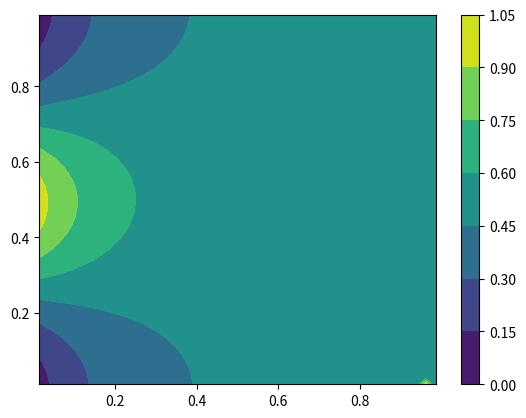

This figure's Python source: (Note: this script raises an exception after producing the figure.)
import numpy as np, matplotlib.pyplot as plt

C0 = 1.0 # peak concentration
Lx = 1 # Length of domain along x
Ly = 1 # Length of domain along y
sigma = Ly / 5 
D = 1 # diffusion coefficient
u = 0.1 # velocity in X
v = 0.1 # velocity in Y
Nx = 40 # Number of CVs in X direction
Ny = 50 # Number of CVs in Y direction

time_scaling_factor = 0.5

def create_grid(L, N):
    grid_space = L / N
    grid = np.linspace(0, L, N+1) + grid_space / 2
    return np.delete(grid, -1, 0)
def grid_points():
    x = create_grid(Lx, Nx)
    y = create_grid(Ly, Ny)
    return np.meshgrid(x, y)
def left_boundary_condition():
    y = create_grid(Ly, Ny)
    return C0 * np.exp((-1 * (y - y[len(y) // 2]) ** 2) / (2 * sigma * sigma))
def find_variable_index(r, c):
    return r * Nx + c

def quick_scheme(u, v):
    grid_space_x = Lx / Nx; grid_space_y = Ly / Ny
    Ax = grid_space_y; Ay = grid_space_x
    A = []; b = []

    # All the nodes 
    aE = -((3 * u * Ax / 8) - (D * Ax / grid_space_x))
    aN = -((3 * v * Ay / 8) - (D * Ay / grid_space_y))
    aW = -((-7 * u * Ax / 8) - (D * Ax / grid_space_x))
    aS = -((-7 * v * Ay / 8) - (D * Ay / grid_space_y))
    aWW = -(1 * u * Ax / 8)
    aSS = -(1 * v * Ay / 8)
    aP = aE + aW + aN + aS + aSS + aWW
    for row in range(1, Ny-2):
        for col in range(2, Nx-1):
            tempA = [0] * (Nx * Ny)
            tempA[find_variable_index(row, col)] = aP
            tempA[find_variable_index(row, col+1)] = -aE
            tempA[find_variable_index(row-1, col)] = -aN
            tempA[find_variable_index(row, col-1)] = -aW
            tempA[find_variable_index(row+1, col)] = -aS
            tempA[find_variable_index(row, col-2)] = -aWW
            tempA[find_variable_index(row+2, col)] = -aSS
            A.append(tempA)
            b.append(0)
    
    # 2nd last row
    row = Ny - 2
    aS = (D * Ay / grid_space_y) + (6 * v * Ay / 8)
    aP = aE + aN + aW + aS + aWW
    for col in range(2, Nx-1):
        tempA = [0] * (Nx * Ny)
        tempA[find_variable_index(row, col)] = aP
        tempA[find_variable_index(row, col+1)] = -aE
        tempA[find_variable_index(row-1, col)] = -aN
        tempA[find_variable_index(row, col-1)] = -aW
        tempA[find_variable_index(row+1, col)] = -aS
        tempA[find_variable_index(row, col-2)] = -aWW
        A.append(tempA)
        b.append(0)
    aS = -((-7 * v * Ay / 8) - (D * Ay / grid_space_y))

    # 2nd column
    col = 1
    aW = (D * Ax / grid_space_x) + (6 * u * Ax / 8)
    aP = aE + aN + aW + aS + aSS
    for row in range(1, Ny-2):
        tempA = [0] * (Nx * Ny)
        tempA[find_variable_index(row, col)] = aP
        tempA[find_variable_index(row, col+1)] = -aE
        tempA[find_variable_index(row-1, col)] = -aN
        tempA[find_variable_index(row, col-1)] = -aW
        tempA[find_variable_index(row+1, col)] = -aS
        tempA[find_variable_index(row+2, col)] = -aSS
        A.append(tempA)
        b.append(0)
    aW = -((-7 * u * Ax / 8) - (D * Ax / grid_space_x))

    # 2nd last row, 2nd column corner point
    row = Ny-2; col = 1
    aW = (D * Ax / grid_space_x) + (6 * u * Ax / 8)
    aS = (D * Ay / grid_space_y) + (6 * v * Ay / 8)
    aP = aE + aN + aW + aS
    tempA = [0] * (Nx * Ny)
    tempA[find_variable_index(row, col)] = aP
    tempA[find_variable_index(row, col+1)] = -aE
    tempA[find_variable_index(row-1, col)] = -aN
    tempA[find_variable_index(row, col-1)] = -aW
    tempA[find_variable_index(row+1, col)] = -aS
    A.append(tempA)
    b.append(0)
    aW = -((-7 * u * Ax / 8) - (D * Ax / grid_space_x))
    aS = -((-7 * v * Ay / 8) - (D * Ay / grid_space_y))

    # 1st row
    row = 0
    aP = aE + aW + aS + aSS + aWW
    for col in range(2, Nx-1):
        tempA = [0] * (Nx * Ny)
        tempA[find_variable_index(row, col)] = aP
        tempA[find_variable_index(row, col+1)] = -aE
        tempA[find_variable_index(row, col-1)] = -aW
        tempA[find_variable_index(row+1, col)] = -aS
        tempA[find_variable_index(row, col-2)] = -aWW
        tempA[find_variable_index(row+2, col)] = -aSS
        A.append(tempA)
        b.append(0)
    
    # last column
    col = Nx-1
    aP = aW + aN + aS + aSS + aWW
    for row in range(1, Ny-2):
        tempA = [0] * (Nx * Ny)
        tempA[find_variable_index(row, col)] = aP
        tempA[find_variable_index(row-1, col)] = -aN
        tempA[find_variable_index(row, col-1)] = -aW
        tempA[find_variable_index(row+1, col)] = -aS
        tempA[find_variable_index(row, col-2)] = -aWW
        tempA[find_variable_index(row+2, col)] = -aSS
        A.append(tempA)
        b.append(0)
    
    # 1st row, 2nd colum corner
    row = 0; col = 1
    aW = (D * Ax / grid_space_x) + (6 * u * Ax / 8)
    aP = aE + aW + aS + aSS
    tempA = [0] * (Nx * Ny)
    tempA[find_variable_index(row, col)] = aP
    tempA[find_variable_index(row, col+1)] = -aE
    tempA[find_variable_index(row, col-1)] = -aW
    tempA[find_variable_index(row+1, col)] = -aS
    tempA[find_variable_index(row+2, col)] = -aSS
    A.append(tempA)
    b.append(0)
    aW = -((-7 * u * Ax / 8) - (D * Ax / grid_space_x))

    # 2nd last row, last column corner
    row = Ny-2; col = Nx-1
    aS = (D * Ay / grid_space_y) + (6 * v * Ay / 8)
    aP = aN + aS + aW + aWW
    tempA = [0] * (Nx * Ny)
    tempA[find_variable_index(row, col)] = aP
    tempA[find_variable_index(row, col-1)] = -aW
    tempA[find_variable_index(row+1, col)] = -aS
    tempA[find_variable_index(row-1, col)] = -aN
    tempA[find_variable_index(row, col-2)] = -aWW
    A.append(tempA)
    b.append(0)
    aS = -((-7 * v * Ay / 8) - (D * Ay / grid_space_y))

    # last row
    row = Ny-1
    aP = aW + aWW + aN + aE
    for col in range(2, Nx-1):
        tempA = [0] * (Nx * Ny)
        tempA[find_variable_index(row, col)] = aP
        tempA[find_variable_index(row, col-1)] = -aW
        tempA[find_variable_index(row-1, col)] = -aN
        tempA[find_variable_index(row, col-2)] = -aWW
        tempA[find_variable_index(row, col+1)] = -aE
        A.append(tempA)
        b.append(0)
    
    # last row, 2nd column corner
    row = Ny-1; col = 1
    aW = (D * Ax / grid_space_x) + (6 * u * Ax / 8)
    aP = aE + aN + aW
    tempA = [0] * (Nx * Ny)
    tempA[find_variable_index(row, col)] = aP
    tempA[find_variable_index(row, col+1)] = -aE
    tempA[find_variable_index(row-1, col)] = -aN
    tempA[find_variable_index(row, col-1)] = -aW
    A.append(tempA)
    b.append(0)
    aW = -((-7 * u * Ax / 8) - (D * Ax / grid_space_x))

    # 1st row, last column corner
    row=0; col=Nx-1
    aP = aW + aS + aSS + aWW
    tempA = [0] * (Nx * Ny)
    tempA[find_variable_index(row, col)] = aP
    tempA[find_variable_index(row, col-1)] = -aW
    tempA[find_variable_index(row+1, col)] = -aS
    tempA[find_variable_index(row, col-2)] = -aWW
    tempA[find_variable_index(row+2, col)] = -aSS
    A.append(tempA)
    b.append(0)

    # last row, last column corner
    row=Ny-1; col=Nx-1
    aP = aW + aN + aWW
    tempA = [0] * (Nx * Ny)
    tempA[find_variable_index(row, col)] = aP
    tempA[find_variable_index(row, col-1)] = -aW
    tempA[find_variable_index(row-1, col)] = -aN
    tempA[find_variable_index(row, col-2)] = -aWW
    A.append(tempA)
    b.append(0)

    # 1st column
    left_boundary_values = left_boundary_condition()
    aE = (D * Ax / grid_space_x) - (3 * u * Ax / 8)
    aN = (D * Ay / grid_space_y) - (3 * v * Ay / 8)
    aS = (D * Ay / grid_space_y) + (7 * v * Ay / 8)
    aSS = (-1 * v * Ay / 8)
    aP = aE + aN + aS + aSS + (10 * u * Ax / 8) + (2 * D * Ax / grid_space_x)
    col = 0
    for row in range(1, Ny-2):
        tempA = [0] * (Nx * Ny)
        tempA[find_variable_index(row, col)] = aP
        tempA[find_variable_index(row, col+1)] = -aE
        tempA[find_variable_index(row-1, col)] = -aN
        tempA[find_variable_index(row+1, col)] = -aS
        tempA[find_variable_index(row+2, col)] = -aSS
        A.append(tempA)
        b.append(10 * u * Ax * left_boundary_values[row] / 8 + 2 * D * Ax * left_boundary_values[row] / grid_space_x)
    
    # 2nd last row, 1st column corner
    row = Ny-2; col=0
    aS = (D * Ay / grid_space_y) + (6 * v * Ay / 8)
    aP = aE + aN + aS + (10 * u * Ax / 8) + (2 * D * Ax / grid_space_x)
    tempA = [0] * (Nx * Ny)
    tempA[find_variable_index(row, col)] = aP
    tempA[find_variable_index(row, col+1)] = -aE
    tempA[find_variable_index(row-1, col)] = -aN
    tempA[find_variable_index(row+1, col)] = -aS
    A.append(tempA)
    b.append(10 * u * Ax * left_boundary_values[row] / 8 + 2 * D * Ax * left_boundary_values[row] / grid_space_x)
    aS = -((-7 * v * Ay / 8) - (D * Ay / grid_space_y))

    # 1st row, 1st column corner
    row=0; col=0
    aP = aE + aS + aSS + (10 * u * Ax / 8) + (2 * D * Ax / grid_space_x)
    tempA = [0] * (Nx * Ny)
    tempA[find_variable_index(row, col)] = aP
    tempA[find_variable_index(row, col+1)] = -aE
    tempA[find_variable_index(row+1, col)] = -aS
    tempA[find_variable_index(row+2, col)] = -aSS
    A.append(tempA)
    b.append(10 * u * Ax * left_boundary_values[row] / 8 + 2 * D * Ax * left_boundary_values[row] / grid_space_x)

    # last row, 1st column corner
    row=Ny-1; col=0
    aP = aE + aN + (10 * u * Ax / 8) + (2 * D * Ax / grid_space_x)
    tempA = [0] * (Nx * Ny)
    tempA[find_variable_index(row, col)] = aP
    tempA[find_variable_index(row, col+1)] = -aE
    tempA[find_variable_index(row-1, col)] = -aN
    A.append(tempA)
    b.append(10 * u * Ax * left_boundary_values[row] / 8 + 2 * D * Ax * left_boundary_values[row] / grid_space_x)

    return np.linalg.solve(np.array(A), np.array(b))

def find_right_boundary():
    xx, yy = grid_points()
    yy = yy[::-1, :]
    left_boundary_values = left_boundary_condition()
    for i in range(10, 1001, 25):
        local_u = i*time_scaling_factor*u
        local_v = i*time_scaling_factor*v
        final_output = quick_scheme(local_u, local_v).reshape(Ny, Nx)
        final_output[-1,-2] = C0
        
        plt.clf()
        plt.contourf(xx, yy, final_output)
        plt.colorbar()
        plt.savefig(f"./quick/concentration_profile_{i}.png")

        plt.clf()
        plt.plot(yy[:, -1], final_output[:, -1], label = "right boundary")
        plt.plot(yy[:, -1], left_boundary_values, label = "left boundary")
        plt.legend()
        plt.grid()
        plt.ylabel("Concentration")
        plt.xlabel("Y")
        plt.title("Concentration Profile on right boundary")
        plt.savefig(f"./quick/right_boundary_{i}.png")

        plt.clf()
        plt.plot(xx[0, :], final_output[0, :], label = "top boundary")
        plt.plot(yy[:, -1], left_boundary_values, label = "left boundary")
        plt.legend()
        plt.grid()
        plt.ylabel("Concentration")
        plt.xlabel("X")
        plt.title("Concentration Profile on top boundary")
        plt.savefig(f"./quick/top_boundary_{i}.png")

if __name__ == "__main__":
    find_right_boundary()